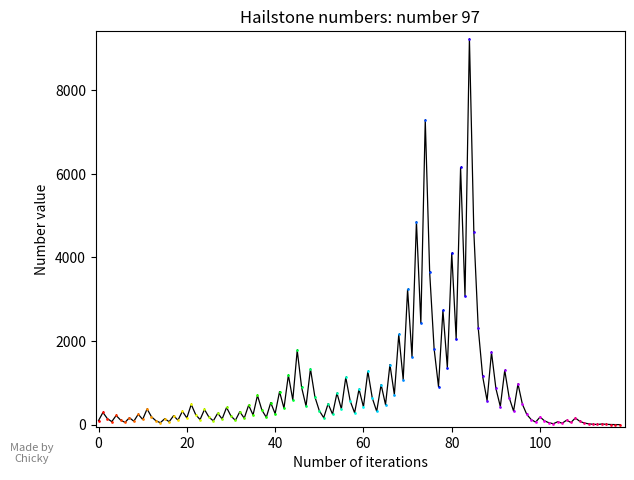

This chart was generated by the following Python code:
import matplotlib as mpl 
mpl.use('Agg')
import matplotlib.pyplot as plt 
n = 97
plt.xlabel('Number of iterations')
plt.ylabel('Number value')
plt.title('Hailstone numbers: number %i' % n)

def get_cmap(n, name='hsv'):
    '''Returns a function that maps each index in 0, 1, ..., n-1 to a distinct 
    RGB color; the keyword argument name must be a standard mpl colormap name.'''
    return plt.cm.get_cmap(name, n)

count = 0
Arr = [[0],[n]]

while n > 1:
    print(n)
    if n % 2 == 0:
        n = n / 2
    else:
        n = ((n * 3) + 1)
    count += 1
    Arr[0].insert(count,count)
    Arr[1].insert(count,n)
    
print(n)
x = Arr[0]
y = Arr[1]
plt.plot(x, y, 'k,-', linewidth=0.9)

cmap = get_cmap(len(x))

for k in range(count + 1):
  plt.plot(x[k],y[k],color=cmap(k), marker='.', markersize=1.9)

plt.xlim(left=-0.0053 * max(x))
plt.xlim(right= 1.01 * max(x))
plt.ylim(bottom=-0.0053 * max(y))
plt.ylim(top=1.02 * max(y))

txt="Made by Chicky"
#first num is percent on x axis, second is y
plt.figtext(0.05, 0.03, txt, wrap=True, horizontalalignment='center', fontsize=8, color="grey")

plt.tight_layout()

dpi = 500
plt.subplots_adjust(left=0.15, bottom=0.1)

plt.savefig('graph-single.png', dpi=dpi)